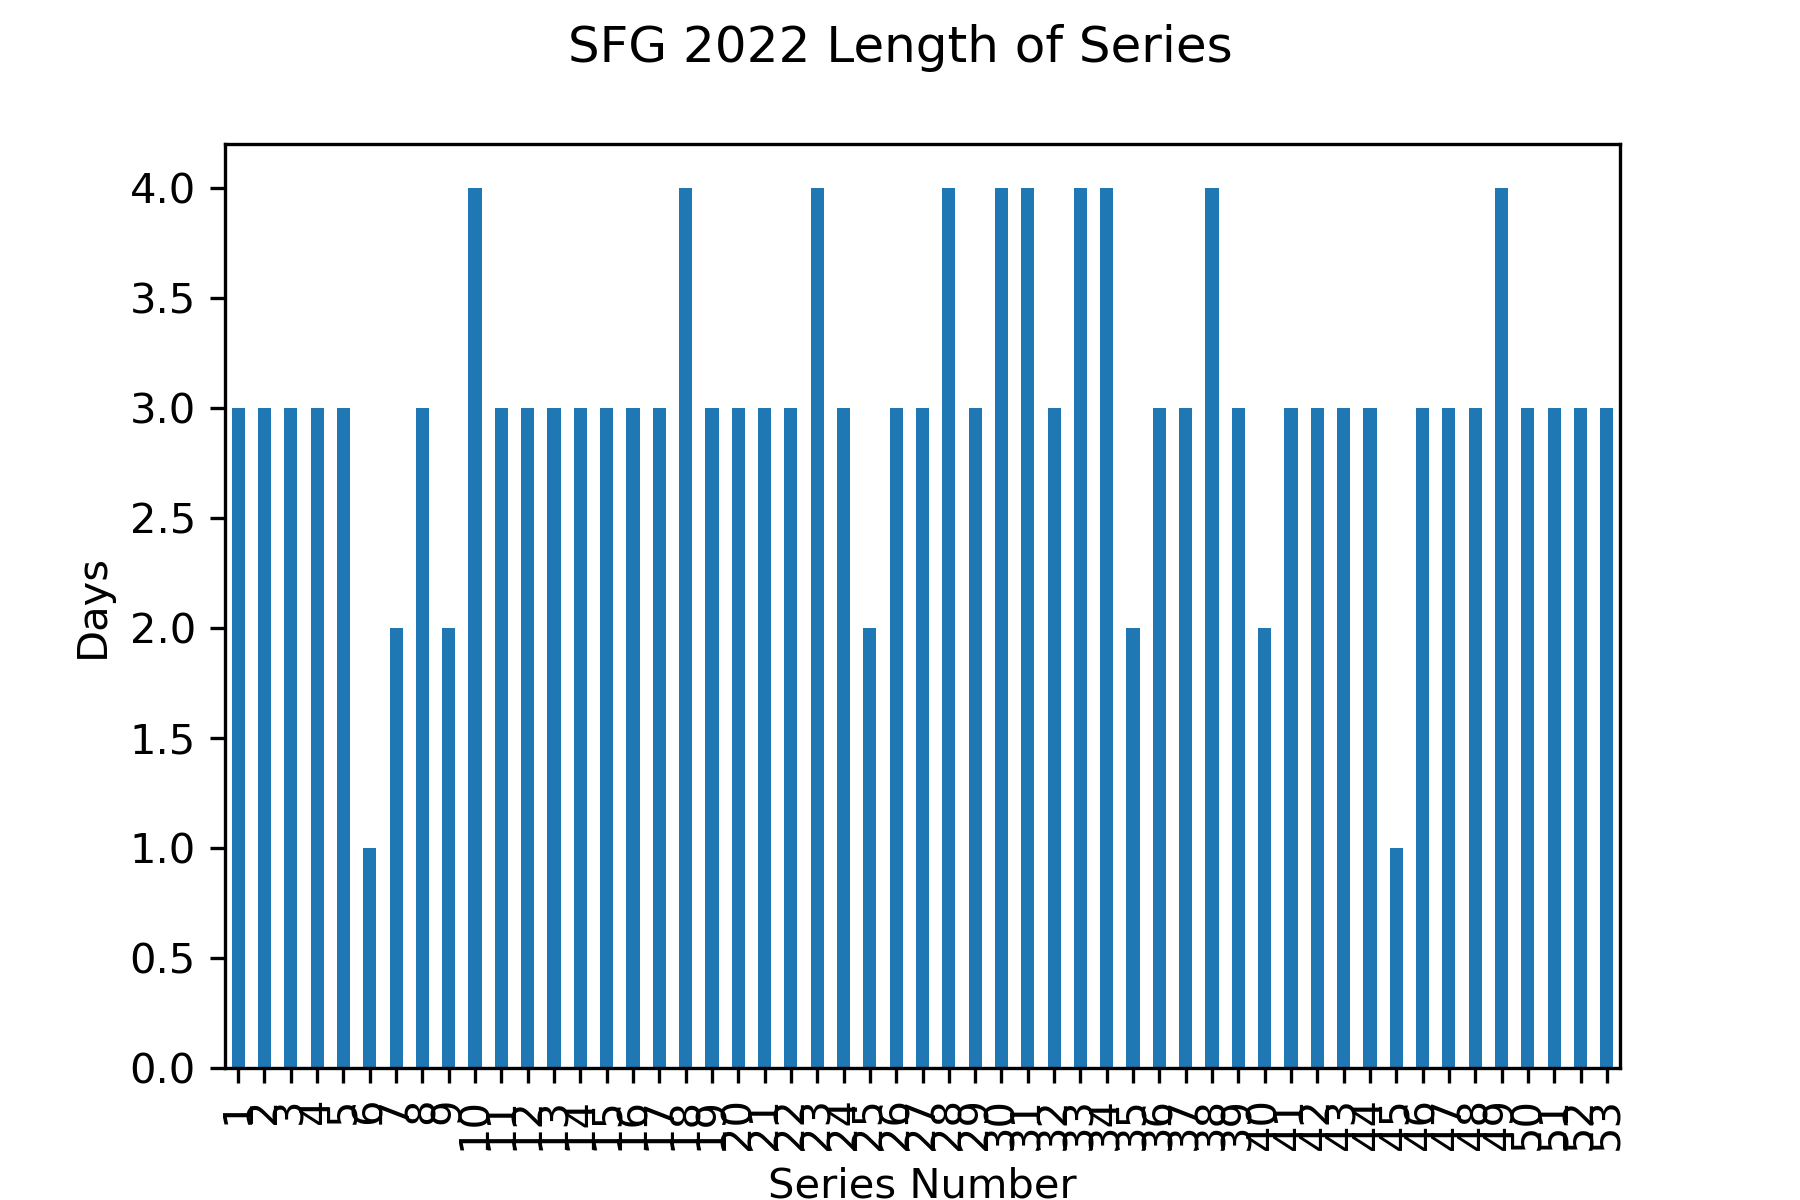

Values plotted in this chart, from the file beside it:
Gm#, Date, Tm, @, Opp, last_opp, new_series, series
1, 2022-04-08, SFG, , MIA, , True, 1.0
2, 2022-04-09, SFG, , MIA, MIA, False, 1.0
3, 2022-04-10, SFG, , MIA, MIA, False, 1.0
4, 2022-04-11, SFG, , SDP, MIA, True, 2.0
5, 2022-04-12, SFG, , SDP, SDP, False, 2.0
6, 2022-04-13, SFG, , SDP, SDP, False, 2.0
7, 2022-04-15, SFG, @, CLE, SDP, True, 3.0
8, 2022-04-16, SFG, @, CLE, CLE, False, 3.0
9, 2022-04-17, SFG, @, CLE, CLE, False, 3.0
10, 2022-04-19, SFG, @, NYM, CLE, True, 4.0
11, 2022-04-19, SFG, @, NYM, NYM, False, 4.0
12, 2022-04-20, SFG, @, NYM, NYM, False, 4.0
13, 2022-04-21, SFG, @, NYM, NYM, False, 4.0
14, 2022-04-22, SFG, @, WSN, NYM, True, 5.0
15, 2022-04-23, SFG, @, WSN, WSN, False, 5.0
16, 2022-04-24, SFG, @, WSN, WSN, False, 5.0
17, 2022-04-25, SFG, @, MIL, WSN, True, 6.0
18, 2022-04-26, SFG, , OAK, MIL, True, 7.0
19, 2022-04-27, SFG, , OAK, OAK, False, 7.0
20, 2022-04-29, SFG, , WSN, OAK, True, 8.0
21, 2022-04-30, SFG, , WSN, WSN, False, 8.0
22, 2022-05-01, SFG, , WSN, WSN, False, 8.0
23, 2022-05-03, SFG, @, LAD, WSN, True, 9.0
24, 2022-05-04, SFG, @, LAD, LAD, False, 9.0
25, 2022-05-05, SFG, , STL, LAD, True, 10.0
26, 2022-05-06, SFG, , STL, STL, False, 10.0
27, 2022-05-07, SFG, , STL, STL, False, 10.0
28, 2022-05-08, SFG, , STL, STL, False, 10.0
29, 2022-05-09, SFG, , COL, STL, True, 11.0
30, 2022-05-10, SFG, , COL, COL, False, 11.0
31, 2022-05-11, SFG, , COL, COL, False, 11.0
32, 2022-05-13, SFG, @, STL, COL, True, 12.0
33, 2022-05-14, SFG, @, STL, STL, False, 12.0
34, 2022-05-15, SFG, @, STL, STL, False, 12.0
35, 2022-05-16, SFG, @, COL, STL, True, 13.0
36, 2022-05-17, SFG, @, COL, COL, False, 13.0
37, 2022-05-18, SFG, @, COL, COL, False, 13.0
38, 2022-05-20, SFG, , SDP, COL, True, 14.0
39, 2022-05-21, SFG, , SDP, SDP, False, 14.0
40, 2022-05-22, SFG, , SDP, SDP, False, 14.0
41, 2022-05-23, SFG, , NYM, SDP, True, 15.0
42, 2022-05-24, SFG, , NYM, NYM, False, 15.0
43, 2022-05-25, SFG, , NYM, NYM, False, 15.0
44, 2022-05-27, SFG, @, CIN, NYM, True, 16.0
45, 2022-05-28, SFG, @, CIN, CIN, False, 16.0
46, 2022-05-29, SFG, @, CIN, CIN, False, 16.0
47, 2022-05-30, SFG, @, PHI, CIN, True, 17.0
48, 2022-05-31, SFG, @, PHI, PHI, False, 17.0
49, 2022-06-01, SFG, @, PHI, PHI, False, 17.0
50, 2022-06-02, SFG, @, MIA, PHI, True, 18.0
51, 2022-06-03, SFG, @, MIA, MIA, False, 18.0
52, 2022-06-04, SFG, @, MIA, MIA, False, 18.0
53, 2022-06-05, SFG, @, MIA, MIA, False, 18.0
54, 2022-06-07, SFG, , COL, MIA, True, 19.0
55, 2022-06-08, SFG, , COL, COL, False, 19.0
56, 2022-06-09, SFG, , COL, COL, False, 19.0
57, 2022-06-10, SFG, , LAD, COL, True, 20.0
58, 2022-06-11, SFG, , LAD, LAD, False, 20.0
59, 2022-06-12, SFG, , LAD, LAD, False, 20.0
60, 2022-06-13, SFG, , KCR, LAD, True, 21.0
... 102 more rows
